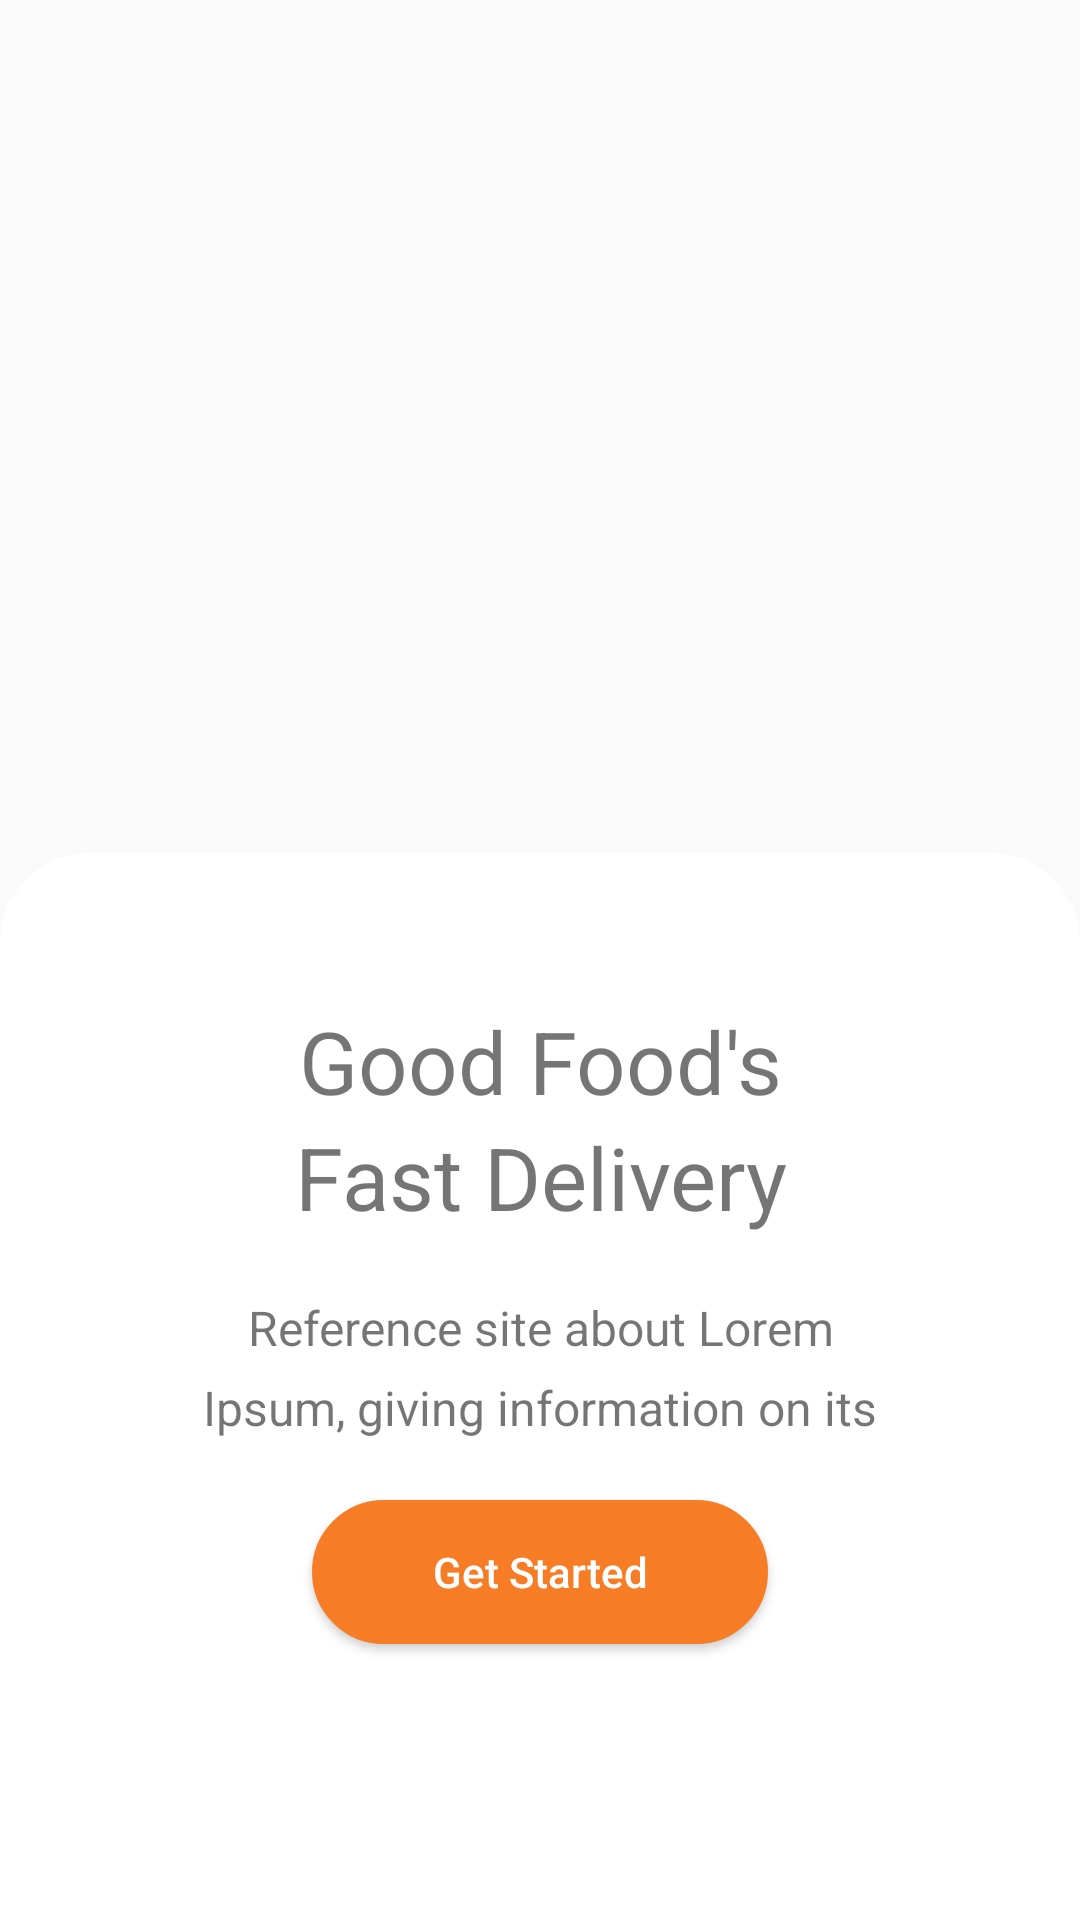

This screen was rendered from an Android layout file. Write that file and the resources it references.
<!-- AndroidManifest.xml: application theme Theme.AppCompat.Light.NoActionBar -->
<!-- res/layout/activity_get_started.xml -->
<?xml version="1.0" encoding="utf-8"?>
<LinearLayout xmlns:android="http://schemas.android.com/apk/res/android"
    android:layout_width="match_parent"
    android:layout_height="match_parent"
    xmlns:tools="http://schemas.android.com/tools"
    android:orientation="vertical"
    tools:context=".Get_Started"
    android:weightSum="2">

    <ImageView
        android:layout_width="match_parent"
        android:layout_height="0dp"
        android:scaleType="fitXY"
        android:src="@drawable/food_image1"
        android:paddingBottom="10dp"
        android:layout_weight="1.2"
        />
    <LinearLayout
        android:layout_width="match_parent"
        android:layout_height="0dp"
        android:orientation="vertical"
        android:layout_weight="1.2"
        android:background="@drawable/edit_backgrounbottom"

        android:layout_marginTop="-100dp"
        >
        <TextView
            android:layout_width="match_parent"
            android:layout_height="wrap_content"
            android:text="Good Food's"
           android:layout_marginTop="50dp"
            android:gravity="center_horizontal"
            android:textSize="29dp"
            />
        <TextView
            android:layout_width="match_parent"
            android:layout_height="wrap_content"
            android:text="Fast Delivery"
            android:gravity="center_horizontal"
            android:textSize="29dp"
            />
        <TextView
            android:layout_width="match_parent"
            android:layout_height="wrap_content"
            android:text="Reference site about Lorem"
            android:gravity="center"
            android:textSize="16dp"
            android:layout_marginTop="20dp"
            />
        <TextView
            android:layout_width="match_parent"
            android:layout_height="wrap_content"
            android:text="Ipsum, giving information on its"
            android:gravity="center"
            android:textSize="16dp"
            android:layout_marginTop="5dp"
            />
        <Button
            android:id="@+id/buttonGet_Start"
            android:layout_width="wrap_content"
            android:layout_height="wrap_content"
            android:text="Get Started"
            android:layout_gravity="center_horizontal"
            android:layout_marginTop="20dp"
            android:textAllCaps="false"
            android:textColor="#fff"
            android:backgroundTint="#F67D26"
            android:paddingHorizontal="40dp"
            android:background="@drawable/edit1_border"
            />




    </LinearLayout>




</LinearLayout>
<!-- resources referenced by this layout -->
<resources>
  <!-- drawable edit1_border (drawable) -->
  <?xml version="1.0" encoding="utf-8"?>
  <shape xmlns:android="http://schemas.android.com/apk/res/android">
  <stroke android:color="@color/red" android:width="1dp"/>
      <solid android:color="@color/red"/>
      <corners android:radius="50dp"/>
  </shape>
  <!-- drawable edit_backgrounbottom (drawable) -->
  <?xml version="1.0" encoding="utf-8"?>
  <shape xmlns:android="http://schemas.android.com/apk/res/android">
  
      <solid android:color="@color/white"/>
      <corners android:radius="30dp"/>
  </shape>
  <color name="red">#F70000</color>
  <color name="white">#FFFFFFFF</color>
</resources>
